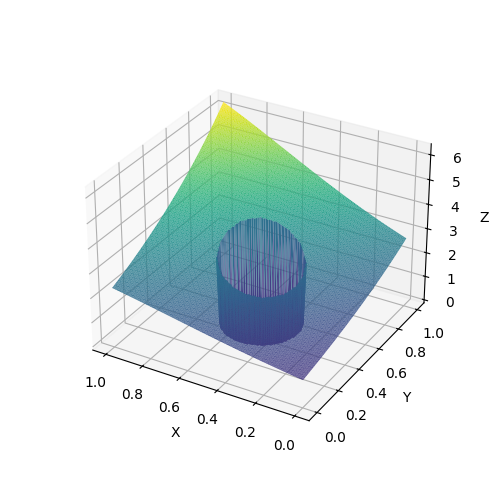

Data behind this chart, as committed beside it:
0, 0, 1
0, 0.007812, 1.008
0, 0.01562, 1.016
0, 0.02344, 1.024
0, 0.03125, 1.032
0, 0.03906, 1.04
0, 0.04688, 1.048
0, 0.05469, 1.056
0, 0.0625, 1.064
0, 0.07031, 1.073
0, 0.07812, 1.081
0, 0.08594, 1.09
0, 0.09375, 1.098
0, 0.1016, 1.107
0, 0.1094, 1.116
0, 0.1172, 1.124
0, 0.125, 1.133
0, 0.1328, 1.142
0, 0.1406, 1.151
0, 0.1484, 1.16
0, 0.1562, 1.169
0, 0.1641, 1.178
0, 0.1719, 1.188
0, 0.1797, 1.197
0, 0.1875, 1.206
0, 0.1953, 1.216
0, 0.2031, 1.225
0, 0.2109, 1.235
0, 0.2188, 1.245
0, 0.2266, 1.254
0, 0.2344, 1.264
0, 0.2422, 1.274
0, 0.25, 1.284
0, 0.2578, 1.294
0, 0.2656, 1.304
0, 0.2734, 1.314
0, 0.2812, 1.325
0, 0.2891, 1.335
0, 0.2969, 1.346
0, 0.3047, 1.356
0, 0.3125, 1.367
0, 0.3203, 1.378
0, 0.3281, 1.388
0, 0.3359, 1.399
0, 0.3438, 1.41
0, 0.3516, 1.421
0, 0.3594, 1.432
0, 0.3672, 1.444
0, 0.375, 1.455
0, 0.3828, 1.466
0, 0.3906, 1.478
0, 0.3984, 1.49
0, 0.4062, 1.501
0, 0.4141, 1.513
0, 0.4219, 1.525
0, 0.4297, 1.537
0, 0.4375, 1.549
0, 0.4453, 1.561
0, 0.4531, 1.573
0, 0.4609, 1.586
0, 0.4688, 1.598
... 16,580 more rows
